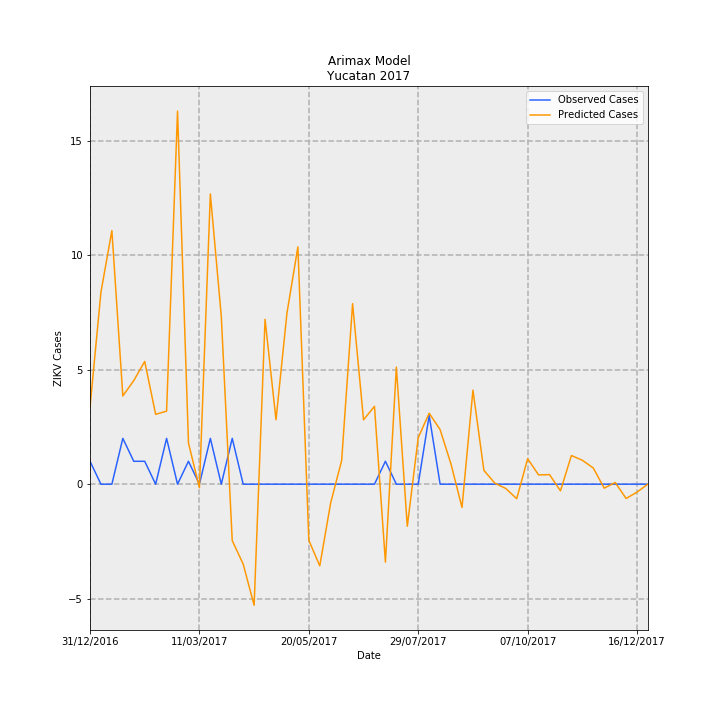

Values plotted in this chart, from the file beside it:
Date, predictions_incidence, observed_incidence, Predicted Cases, Observed Cases, error
31/12/2016, 0.1602, 0.04768, 3.361, 1, -2.361
07/01/2017, 0.3998, 0.0, 8.385, 0.0, -8.385
14/01/2017, 0.5278, 0.0, 11.07, 0.0, -11.07
21/01/2017, 0.1837, 0.09537, 3.853, 2, -1.853
28/01/2017, 0.2156, 0.04768, 4.522, 1, -3.522
04/02/2017, 0.2555, 0.04768, 5.359, 1, -4.359
11/02/2017, 0.1454, 0.0, 3.05, 0.0, -3.05
18/02/2017, 0.1521, 0.09537, 3.189, 2, -1.189
25/02/2017, 0.7767, 0.0, 16.29, 0.0, -16.29
04/03/2017, 0.08568, 0.04768, 1.797, 1, -0.7968
11/03/2017, -0.007425, 0.0, -0.1557, 0.0, 0.1557
18/03/2017, 0.6042, 0.09537, 12.67, 2, -10.67
25/03/2017, 0.3493, 0.0, 7.326, 0.0, -7.326
01/04/2017, -0.1176, 0.09537, -2.465, 2, 4.465
08/04/2017, -0.1663, 0.0, -3.487, 0.0, 3.487
15/04/2017, -0.2521, 0.0, -5.287, 0.0, 5.287
22/04/2017, 0.3433, 0.0, 7.199, 0.0, -7.199
29/04/2017, 0.1342, 0.0, 2.814, 0.0, -2.814
06/05/2017, 0.3559, 0.0, 7.463, 0.0, -7.463
13/05/2017, 0.494, 0.0, 10.36, 0.0, -10.36
20/05/2017, -0.1167, 0.0, -2.448, 0.0, 2.448
27/05/2017, -0.17, 0.0, -3.565, 0.0, 3.565
03/06/2017, -0.03865, 0.0, -0.8106, 0.0, 0.8106
10/06/2017, 0.04902, 0.0, 1.028, 0.0, -1.028
17/06/2017, 0.3758, 0.0, 7.882, 0.0, -7.882
24/06/2017, 0.1339, 0.0, 2.809, 0.0, -2.809
01/07/2017, 0.1621, 0.0, 3.4, 0.0, -3.4
08/07/2017, -0.1623, 0.04768, -3.404, 1, 4.404
15/07/2017, 0.2437, 0.0, 5.11, 0.0, -5.11
22/07/2017, -0.08774, 0.0, -1.84, 0.0, 1.84
29/07/2017, 0.09696, 0.0, 2.034, 0.0, -2.034
05/08/2017, 0.1478, 0.143, 3.099, 3.0, -0.09942
12/08/2017, 0.1135, 0.0, 2.381, 0.0, -2.381
19/08/2017, 0.04144, 0.0, 0.8692, 0.0, -0.8692
26/08/2017, -0.04846, 0.0, -1.016, 0.0, 1.016
02/09/2017, 0.1958, 0.0, 4.107, 0.0, -4.107
09/09/2017, 0.02877, 0.0, 0.6034, 0.0, -0.6034
16/09/2017, 0.002163, 0.0, 0.04537, 0.0, -0.04537
23/09/2017, -0.008959, 0.0, -0.1879, 0.0, 0.1879
30/09/2017, -0.03023, 0.0, -0.6339, 0.0, 0.6339
07/10/2017, 0.05294, 0.0, 1.11, 0.0, -1.11
14/10/2017, 0.01931, 0.0, 0.4049, 0.0, -0.4049
21/10/2017, 0.0199, 0.0, 0.4174, 0.0, -0.4174
28/10/2017, -0.01386, 0.0, -0.2906, 0.0, 0.2906
04/11/2017, 0.05971, 0.0, 1.252, 0.0, -1.252
11/11/2017, 0.04976, 0.0, 1.044, 0.0, -1.044
18/11/2017, 0.03368, 0.0, 0.7063, 0.0, -0.7063
25/11/2017, -0.008308, 0.0, -0.1742, 0.0, 0.1742
02/12/2017, 0.003527, 0.0, 0.07397, 0.0, -0.07397
09/12/2017, -0.02977, 0.0, -0.6244, 0.0, 0.6244
16/12/2017, -0.01647, 0.0, -0.3455, 0.0, 0.3455
23/12/2017, 0.0003448, 0.0, 0.00723, 0.0, -0.00723
